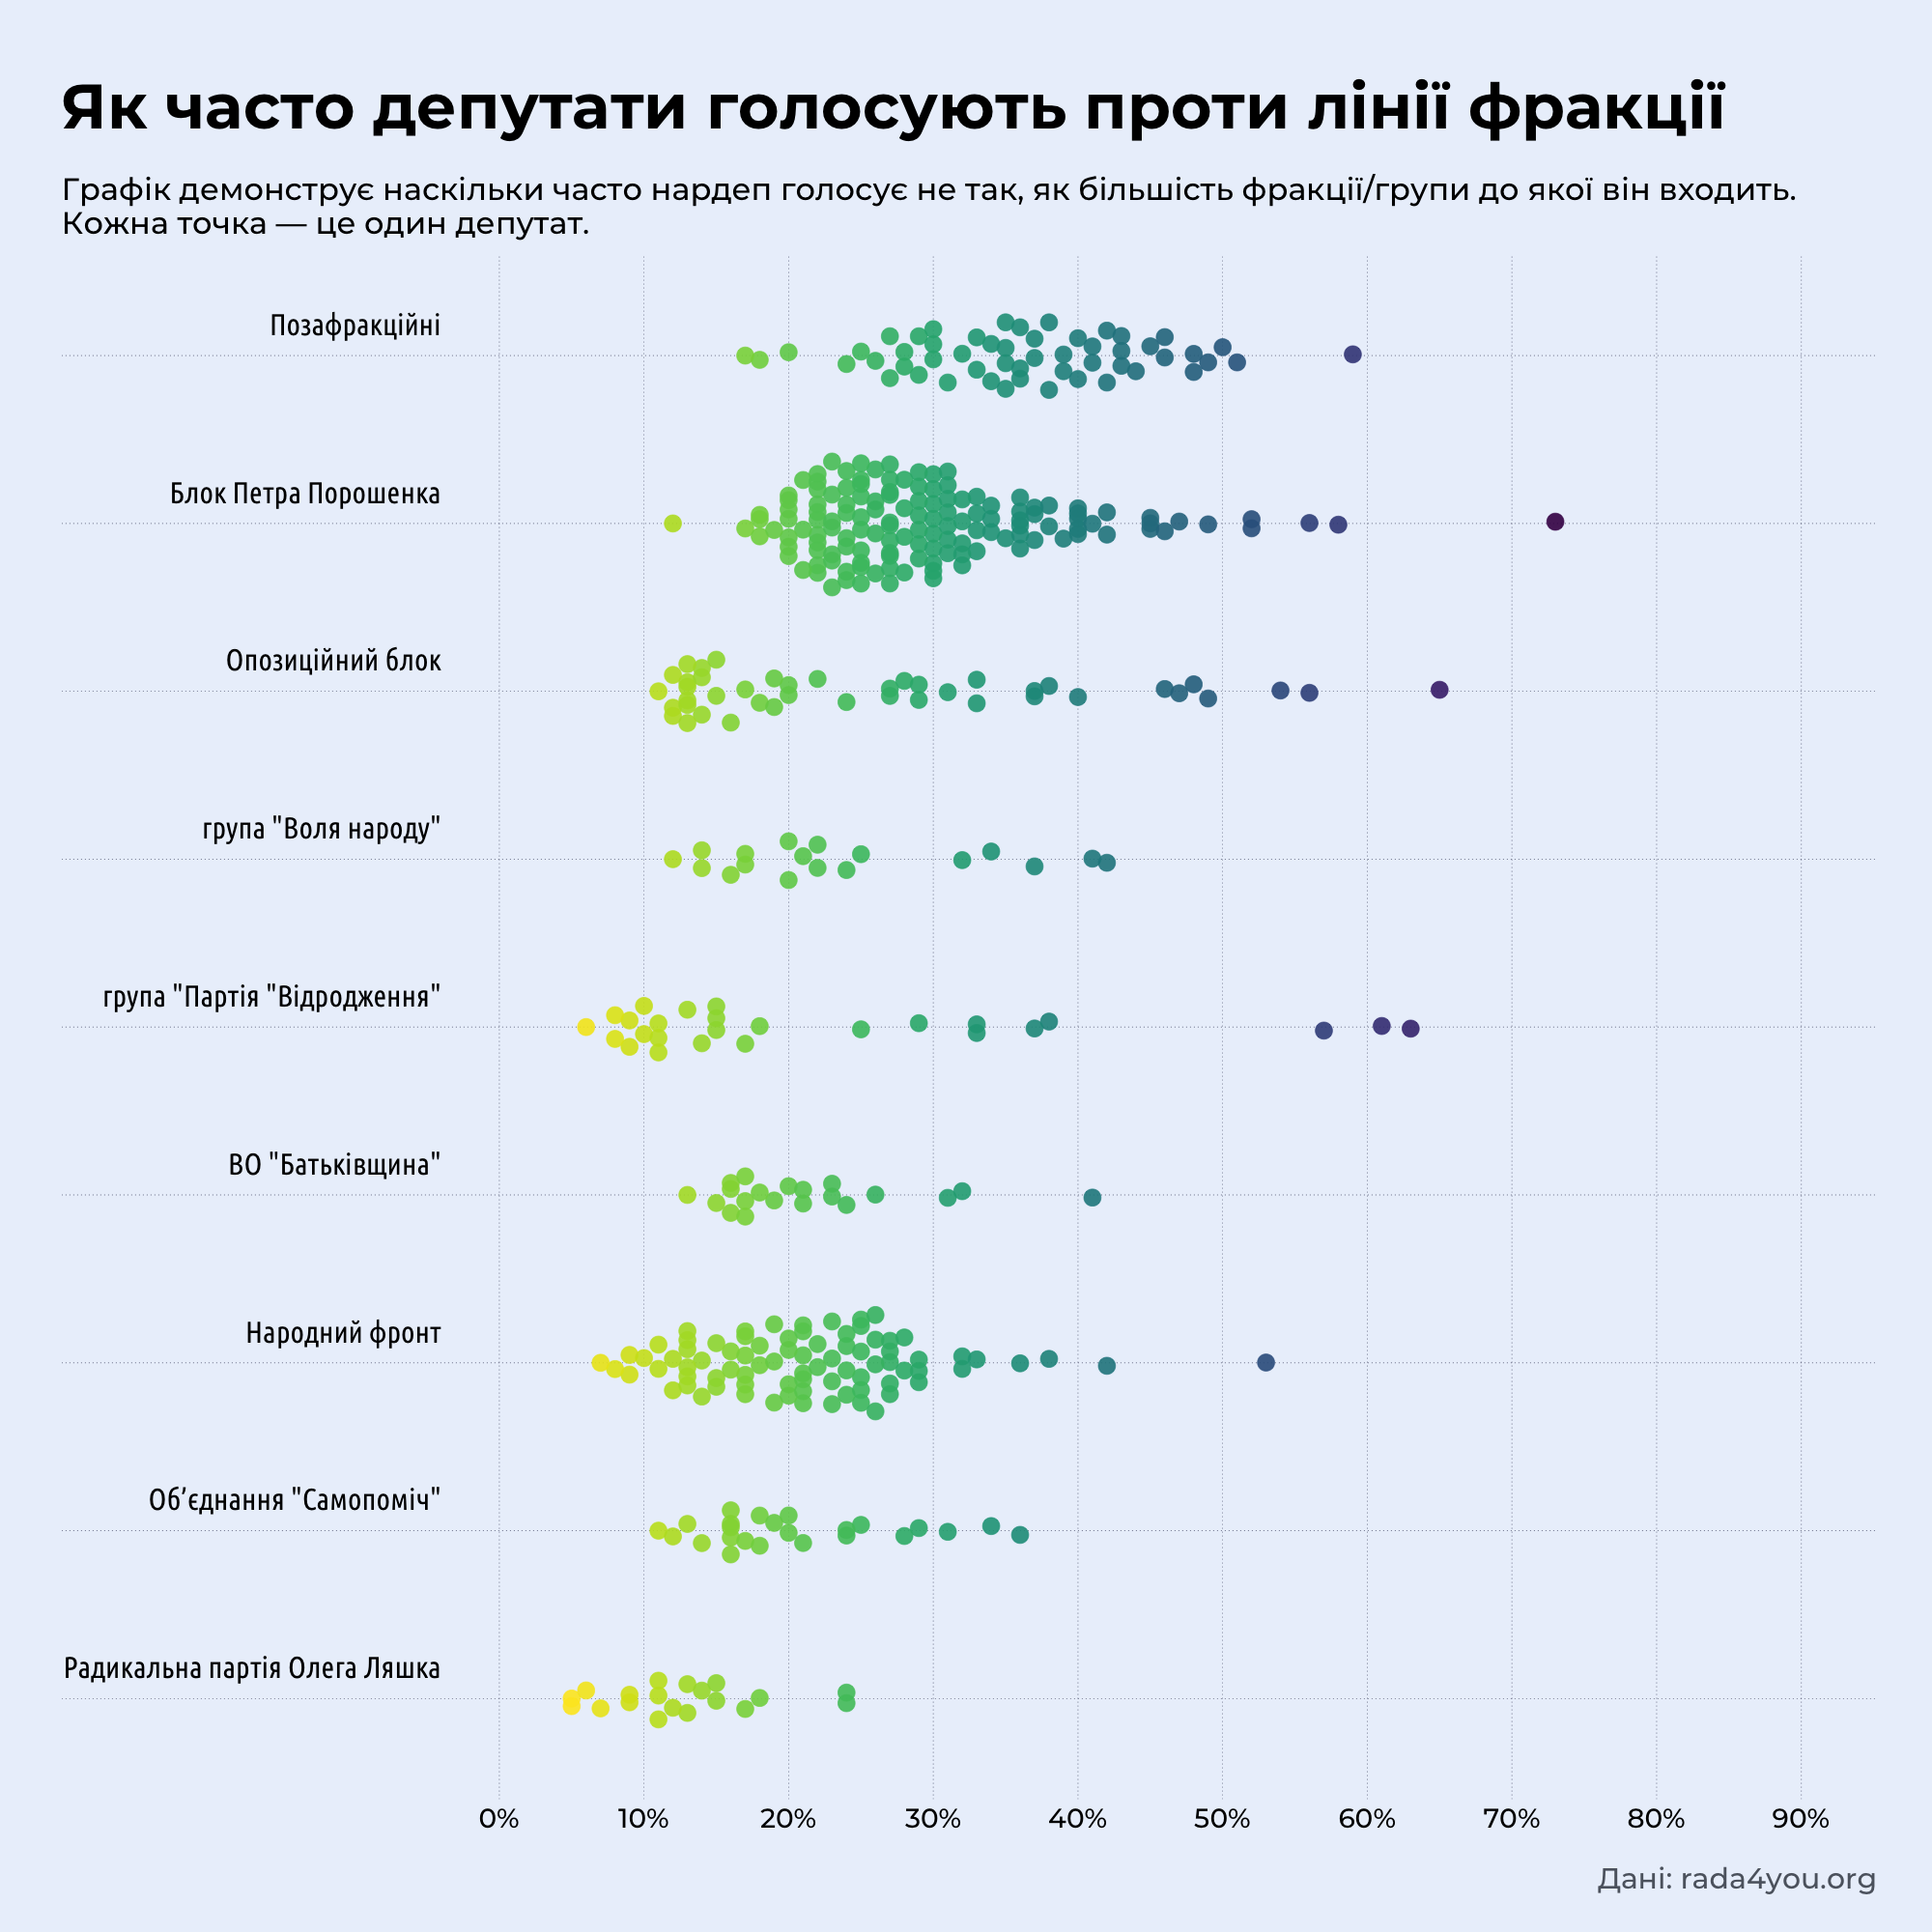

The file beside this chart, header and first rows:
id, mp_name, party, rebellions, attended, possible, percent
386, Сергій Соболєв, ВО "Батьківщина", 1353, 8475, 11746, 16
735, Олександра Кужель, ВО "Батьківщина", 1824, 8750, 11746, 21
793, Юлій Іоффе, Опозиційний блок, 1608, 9096, 11746, 18
833, Юхим Звягільський, Опозиційний блок, 121, 871, 11746, 14
862, Віктор Пинзеник, Блок Петра Порошенка, 6596, 11441, 11746, 58
1351, Іван Кириленко, ВО "Батьківщина", 1211, 9113, 11746, 13
1792, Юлія Тимошенко, ВО "Батьківщина", 908, 5262, 11746, 17
1897, Руслан Князевич, Блок Петра Порошенка, 4094, 11041, 11746, 37
2179, Сергій Ларін, Опозиційний блок, 1374, 10606, 11746, 13
2262, Анатолій Матвієнко, Блок Петра Порошенка, 3502, 9248, 11746, 38
2274, Нестор Шуфрич, Опозиційний блок, 858, 6635, 11746, 13
2284, Андрій Деркач, Позафракційні, 3300, 8449, 11746, 39
2301, Костянтин Жеваго, Позафракційні, 373, 1020, 11746, 37
2308, Віктор Развадовський, група "Партія "Відродження", 3134, 9539, 12697, 33
2314, Віктор Король, Блок Петра Порошенка, 3529, 10620, 11746, 33
2320, Сергій Ківалов, Опозиційний блок, 1511, 7002, 11746, 22
2340, Рефат Чубаров, Блок Петра Порошенка, 3216, 8846, 10395, 36
2356, Сергій Матвієнков, Опозиційний блок, 4361, 9099, 11746, 48
2394, Мустафа Джемілєв, Блок Петра Порошенка, 2953, 7451, 11746, 40
2524, Олександр Абдуллін, ВО "Батьківщина", 2042, 7793, 11746, 26
3180, Оксана Сироїд, Позафракційні, 3388, 9739, 11746, 35
3471, Олександр Біловол, група "Партія "Відродження", 2244, 7714, 11783, 29
3849, Тетяна Донець, Народний фронт, 1752, 4150, 11746, 42
4339, Антон Яценко, група "Партія "Відродження", 1300, 9166, 11783, 14
4427, Валерій Бабенко, Народний фронт, 1026, 10847, 11746, 9
4761, Леонід Ємець, Народний фронт, 2759, 10156, 11746, 27
5142, Валерій Карпунцов, Блок Петра Порошенка, 1152, 5296, 6882, 22
5380, Юрій Павленко, Опозиційний блок, 2690, 9823, 11746, 27
5399, Ігор Шкіря, група "Партія "Відродження", 772, 7200, 11783, 11
5414, Ігор Гринів, Блок Петра Порошенка, 3070, 9910, 11746, 31
5422, Михайло Поплавський, група "Воля народу", 948, 5616, 11746, 17
5423, Леонід Клімов, група "Партія "Відродження", 924, 10033, 11783, 9
5464, Михайло Папієв, Опозиційний блок, 2131, 10420, 11746, 20
5470, Володимир Литвин, Позафракційні, 4148, 8958, 11746, 46
5486, Борис Тарасюк, ВО "Батьківщина", 1549, 9690, 11746, 16
5500, Едуард Матвійчук, Позафракційні, 762, 1490, 11746, 51
5503, Оксана Білозір, Блок Петра Порошенка, 1887, 6155, 6699, 31
5504, Олександр Третьяков, Блок Петра Порошенка, 3352, 11163, 11746, 30
5520, Тетяна Бахтеєва, Опозиційний блок, 1362, 8846, 11746, 15
5541, Дмитро Святаш, група "Партія "Відродження", 760, 8386, 11783, 9
5542, Олександр Фельдман, група "Воля народу", 1262, 3909, 11746, 32
5549, Віталій Хомутиннік, група "Партія "Відродження", 611, 9827, 11783, 6
5566, Віктор Балога, Позафракційні, 4448, 9128, 11746, 49
5578, Михайло Добкін, Опозиційний блок, 1142, 6974, 11746, 16
5582, Петро Сабашук, Блок Петра Порошенка, 1283, 6337, 11746, 20
5606, Анатолій Гіршфельд, група "Воля народу", 1267, 9220, 11746, 14
5785, Андрій Шипко, група "Партія "Відродження", 1454, 7906, 11783, 18
6073, Іван Крулько, ВО "Батьківщина", 2082, 9100, 11746, 23
6130, Олександр Дехтярчук, Блок Петра Порошенка, 3052, 11534, 11746, 26
6201, Михайло Довбенко, Блок Петра Порошенка, 3030, 11371, 11746, 27
6332, Руслан Лук'янчук, Народний фронт, 2396, 10488, 11746, 23
6548, Ігор Шурма, Опозиційний блок, 6908, 10706, 11746, 65
7175, Леонід Козаченко, Блок Петра Порошенка, 4067, 10246, 11746, 40
7371, Антон Кіссе, група "Партія "Відродження", 3699, 9614, 11783, 38
7718, Сергій Льовочкін, Опозиційний блок, 456, 3863, 11746, 12
7741, Геннадій Чекіта, Блок Петра Порошенка, 4116, 9168, 11746, 45
8125, Павло Пинзеник, Народний фронт, 2090, 11124, 11746, 19
8132, Віктор Вовк, Радикальна партія Олега Ляшка, 1212, 9521, 11746, 13
8238, Владислав Голуб, Позафракційні, 3101, 8897, 11746, 35
8473, Андрій Шинькович, Блок Петра Порошенка, 2918, 11261, 11746, 26
... 363 more rows
